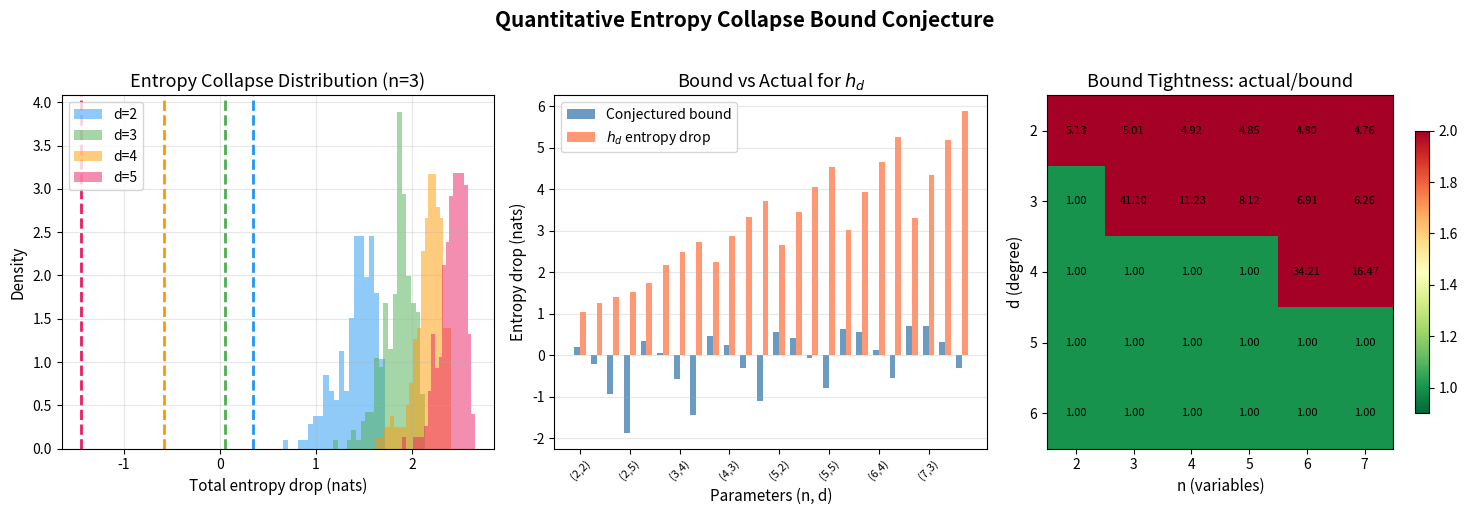

The matplotlib source for this figure:
#!/usr/bin/env python3
"""
Visualization 3: Quantitative Entropy Collapse Bound Conjecture

Visualizes the conjectured lower bound on total entropy collapse:
    H(p) - H(∂₁...∂ₙp) ≥ (1/2)log C(n+d-1,d-1) - (d-1)/2 log(d)

Tests the bound against many random Lorentzian polynomials and shows
that the complete homogeneous symmetric polynomial achieves the bound.

Self-contained — all functions are inlined.
"""

import numpy as np
import matplotlib.pyplot as plt
from math import factorial, log, comb
from typing import Dict, Tuple, List


def generate_multi_indices(n: int, d: int) -> List[Tuple[int, ...]]:
    if n == 0:
        return [()] if d == 0 else []
    if n == 1:
        return [(d,)]
    result = []
    for k in range(d + 1):
        for rest in generate_multi_indices(n - 1, d - k):
            result.append((k,) + rest)
    return result


def shannon_entropy(c: np.ndarray) -> float:
    total = np.sum(c)
    if total <= 0:
        return 0.0
    p = c / total
    mask = p > 0
    return -np.sum(p[mask] * np.log(p[mask]))


def derivative_transport(coeffs: Dict[Tuple[int, ...], float], var: int) -> Dict[Tuple[int, ...], float]:
    new_coeffs: Dict[Tuple[int, ...], float] = {}
    for alpha, c in coeffs.items():
        if alpha[var] > 0:
            beta = list(alpha)
            beta[var] -= 1
            bt = tuple(beta)
            new_coeffs[bt] = new_coeffs.get(bt, 0.0) + alpha[var] * c
    return new_coeffs


def entropy_tower(coeffs: Dict[Tuple[int, ...], float], d: int, var: int = 0) -> List[float]:
    tower = []
    current = coeffs.copy()
    for k in range(d + 1):
        vals = np.array(list(current.values()))
        if np.sum(vals) <= 0:
            break
        tower.append(shannon_entropy(vals))
        if k < d:
            current = derivative_transport(current, var)
            if not current:
                break
    return tower


def complete_homogeneous(n: int, d: int) -> Dict[Tuple[int, ...], float]:
    indices = generate_multi_indices(n, d)
    coeffs = {}
    for alpha in indices:
        c = factorial(d)
        for a in alpha:
            c //= factorial(a)
        coeffs[alpha] = float(c)
    return coeffs


def random_lorentzian(n: int, d: int) -> Dict[Tuple[int, ...], float]:
    coeffs: Dict[Tuple[int, ...], float] = {(0,) * n: 1.0}
    for _ in range(d):
        linear = np.random.exponential(1.0, n)
        new_c: Dict[Tuple[int, ...], float] = {}
        for alpha, c in coeffs.items():
            for i in range(n):
                beta = list(alpha)
                beta[i] += 1
                bt = tuple(beta)
                new_c[bt] = new_c.get(bt, 0.0) + c * linear[i]
        coeffs = new_c
    return coeffs


def quantitative_bound(n: int, d: int) -> float:
    binom_val = comb(n + d - 1, d - 1)
    if binom_val <= 0 or d <= 0:
        return 0.0
    return 0.5 * log(binom_val) - (d - 1) / 2 * log(d)


# ─────────────────────────────────────────────────────────────
# Create visualization
# ─────────────────────────────────────────────────────────────

fig, axes = plt.subplots(1, 3, figsize=(15, 5))
np.random.seed(42)

# Panel 1: Entropy drops for n=3, varying d
ax1 = axes[0]
n = 3
d_values = [2, 3, 4, 5]
colors = ['#2196F3', '#4CAF50', '#FF9800', '#E91E63']

for d_idx, d in enumerate(d_values):
    drops = []
    for _ in range(200):
        try:
            coeffs = random_lorentzian(n, d)
            tower = entropy_tower(coeffs, d)
            if len(tower) >= 2:
                drops.append(tower[0] - tower[-1])
        except:
            pass
    
    bound = quantitative_bound(n, d)
    
    # Histogram
    if drops:
        ax1.hist(drops, bins=20, alpha=0.5, color=colors[d_idx], 
                 label=f'd={d}', density=True)
        ax1.axvline(x=bound, color=colors[d_idx], linestyle='--', linewidth=2)

ax1.set_xlabel('Total entropy drop (nats)', fontsize=11)
ax1.set_ylabel('Density', fontsize=11)
ax1.set_title(f'Entropy Collapse Distribution (n={n})', fontsize=13)
ax1.legend(fontsize=10)
ax1.grid(True, alpha=0.3)

# Panel 2: Bound vs actual for h_d
ax2 = axes[1]
params = []
bounds = []
actuals = []

for n in range(2, 8):
    for d in range(2, 6):
        try:
            coeffs = complete_homogeneous(n, d)
            tower = entropy_tower(coeffs, d)
            if len(tower) >= 2:
                bound = quantitative_bound(n, d)
                actual = tower[0] - tower[-1]
                params.append(f"({n},{d})")
                bounds.append(bound)
                actuals.append(actual)
        except:
            pass

x_pos = np.arange(len(params))
width = 0.35

bars1 = ax2.bar(x_pos - width/2, bounds, width, label='Conjectured bound',
                color='steelblue', alpha=0.8)
bars2 = ax2.bar(x_pos + width/2, actuals, width, label='$h_d$ entropy drop',
                color='coral', alpha=0.8)

ax2.set_xlabel('Parameters (n, d)', fontsize=11)
ax2.set_ylabel('Entropy drop (nats)', fontsize=11)
ax2.set_title('Bound vs Actual for $h_d$', fontsize=13)
ax2.set_xticks(x_pos[::3])
ax2.set_xticklabels([params[i] for i in range(0, len(params), 3)], fontsize=8, rotation=45)
ax2.legend(fontsize=10)
ax2.grid(True, alpha=0.3, axis='y')

# Panel 3: Heatmap of bound tightness
ax3 = axes[2]
n_range = range(2, 8)
d_range = range(2, 7)
tightness = np.zeros((len(list(d_range)), len(list(n_range))))

for i, d in enumerate(d_range):
    for j, n in enumerate(n_range):
        try:
            coeffs = complete_homogeneous(n, d)
            tower = entropy_tower(coeffs, d)
            if len(tower) >= 2:
                bound = quantitative_bound(n, d)
                actual = tower[0] - tower[-1]
                if bound > 0:
                    tightness[i, j] = actual / bound
                else:
                    tightness[i, j] = 1.0
        except:
            tightness[i, j] = np.nan

im = ax3.imshow(tightness, cmap='RdYlGn_r', aspect='auto', vmin=0.9, vmax=2.0)
ax3.set_xlabel('n (variables)', fontsize=11)
ax3.set_ylabel('d (degree)', fontsize=11)
ax3.set_title('Bound Tightness: actual/bound', fontsize=13)
ax3.set_xticks(range(len(list(n_range))))
ax3.set_xticklabels(list(n_range))
ax3.set_yticks(range(len(list(d_range))))
ax3.set_yticklabels(list(d_range))

# Add text annotations
for i in range(tightness.shape[0]):
    for j in range(tightness.shape[1]):
        if not np.isnan(tightness[i, j]):
            ax3.text(j, i, f'{tightness[i, j]:.2f}', ha='center', va='center', fontsize=8)

plt.colorbar(im, ax=ax3, shrink=0.8)

plt.suptitle('Quantitative Entropy Collapse Bound Conjecture',
             fontsize=15, fontweight='bold', y=1.02)
plt.tight_layout()
plt.savefig('quantitative_bound.png', dpi=150, bbox_inches='tight')
print("Saved quantitative_bound.png")
